Run: headless pygame with SDL's dummy video driver; simulated clock (each Clock.tick advances the game by its frame time, no real sleeping); random seed 0; keys injected as events and as key.get_pressed() state; mouse plan: one left click at the window centre at the start of phase 2, then a move to the lower-right quarter at the start of phase 3.
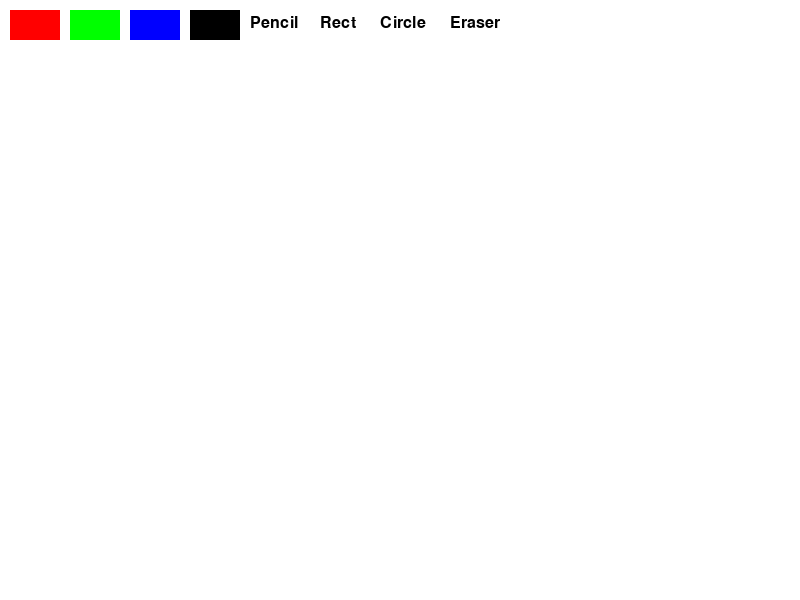
Frame 1 of 4 · flips 1–60 · no input
Frame 2 of 4 · flips 61–180 · clicked the window centre · tapped SPACE, RETURN · held RIGHT (→), D · screen unchanged from frame 1, image omitted
Frame 3 of 4 · flips 181–300 · moved the mouse to the lower-right quarter · held DOWN (↓), S · screen unchanged from frame 2, image omitted
Frame 4 of 4 · flips 301–420 · held LEFT (←), A, UP (↑), W · screen unchanged from frame 3, image omitted

The pygame program that drew these frames:

import pygame

pygame.init()

WIDTH, HEIGHT = 800, 600
screen = pygame.display.set_mode((WIDTH, HEIGHT))
pygame.display.set_caption("Simple Paint Program")

WHITE = (255, 255, 255)
BLACK = (0, 0, 0)
RED = (255, 0, 0)
GREEN = (0, 255, 0)
BLUE = (0, 0, 255)

canvas = pygame.Surface((WIDTH, HEIGHT))
canvas.fill(WHITE)

clock = pygame.time.Clock()
drawing = False
previewing = False
last_pos = None
radius = 5
mode = "pencil"
color = BLACK

font = pygame.font.SysFont(None, 24)

def draw_text(text, pos):
    img = font.render(text, True, BLACK)
    screen.blit(img, pos)

def draw_menu():
    pygame.draw.rect(screen, RED, (10, 10, 50, 30))
    pygame.draw.rect(screen, GREEN, (70, 10, 50, 30))
    pygame.draw.rect(screen, BLUE, (130, 10, 50, 30))
    pygame.draw.rect(screen, BLACK, (190, 10, 50, 30))
    draw_text("Pencil", (250, 15))
    draw_text("Rect", (320, 15))
    draw_text("Circle", (380, 15))
    draw_text("Eraser", (450, 15))

draw_menu()

running = True
start_pos = None
preview_rect = None
preview_circle = None

while running:
    screen.blit(canvas, (0, 0))
    draw_menu()
    
    if preview_rect:
        pygame.draw.rect(screen, color, preview_rect, 1)
    if preview_circle:
        pygame.draw.circle(screen, color, preview_circle[0], preview_circle[1], 1)
    
    for event in pygame.event.get():
        if event.type == pygame.QUIT:
            running = False
        
        if event.type == pygame.MOUSEBUTTONDOWN:
            x, y = event.pos
            if 10 <= x <= 60 and 10 <= y <= 40:
                color = RED
            elif 70 <= x <= 120 and 10 <= y <= 40:
                color = GREEN
            elif 130 <= x <= 180 and 10 <= y <= 40:
                color = BLUE
            elif 190 <= x <= 240 and 10 <= y <= 40:
                color = BLACK
            elif 250 <= x <= 300 and 10 <= y <= 40:
                mode = "pencil"
            elif 320 <= x <= 370 and 10 <= y <= 40:
                mode = "rect"
            elif 380 <= x <= 430 and 10 <= y <= 40:
                mode = "circle"
            elif 450 <= x <= 500 and 10 <= y <= 40:
                mode = "eraser"
            else:
                drawing = True
                previewing = True
                start_pos = event.pos
                last_pos = event.pos
        
        if event.type == pygame.MOUSEBUTTONUP:
            drawing = False
            previewing = False
            end_pos = event.pos
            x2, y2 = end_pos
            if y2 > 40:
                if mode == "rect":
                    x1, y1 = start_pos
                    rect = pygame.Rect(min(x1, x2), min(y1, y2), abs(x2 - x1), abs(y2 - y1))
                    pygame.draw.rect(canvas, color, rect, 2)
                    preview_rect = None
                elif mode == "circle":
                    
                    radius = int(((end_pos[0] - start_pos[0]) ** 2 + (end_pos[1] - start_pos[1]) ** 2) ** 0.5)
                    pygame.draw.circle(canvas, color, start_pos, radius, 2)
                    preview_circle = None
            
        if event.type == pygame.MOUSEMOTION:
            if drawing and mode == "pencil":
                if last_pos is not None:
                    pygame.draw.line(canvas, color, last_pos, event.pos, 3)
                last_pos = event.pos
            elif drawing and mode == "eraser":
                pygame.draw.circle(canvas, WHITE, event.pos, 10)
            elif previewing and mode == "rect":
                x1, y1 = start_pos
                x2, y2 = event.pos
                preview_rect = pygame.Rect(min(x1, x2), min(y1, y2), abs(x2 - x1), abs(y2 - y1))
            elif previewing and mode == "circle":
                end_pos = event.pos
                radius = int(((end_pos[0] - start_pos[0]) ** 2 + (end_pos[1] - start_pos[1]) ** 2) ** 0.5)
                preview_circle = (start_pos, radius)
    
    pygame.display.update()
    clock.tick(60)

pygame.quit()
